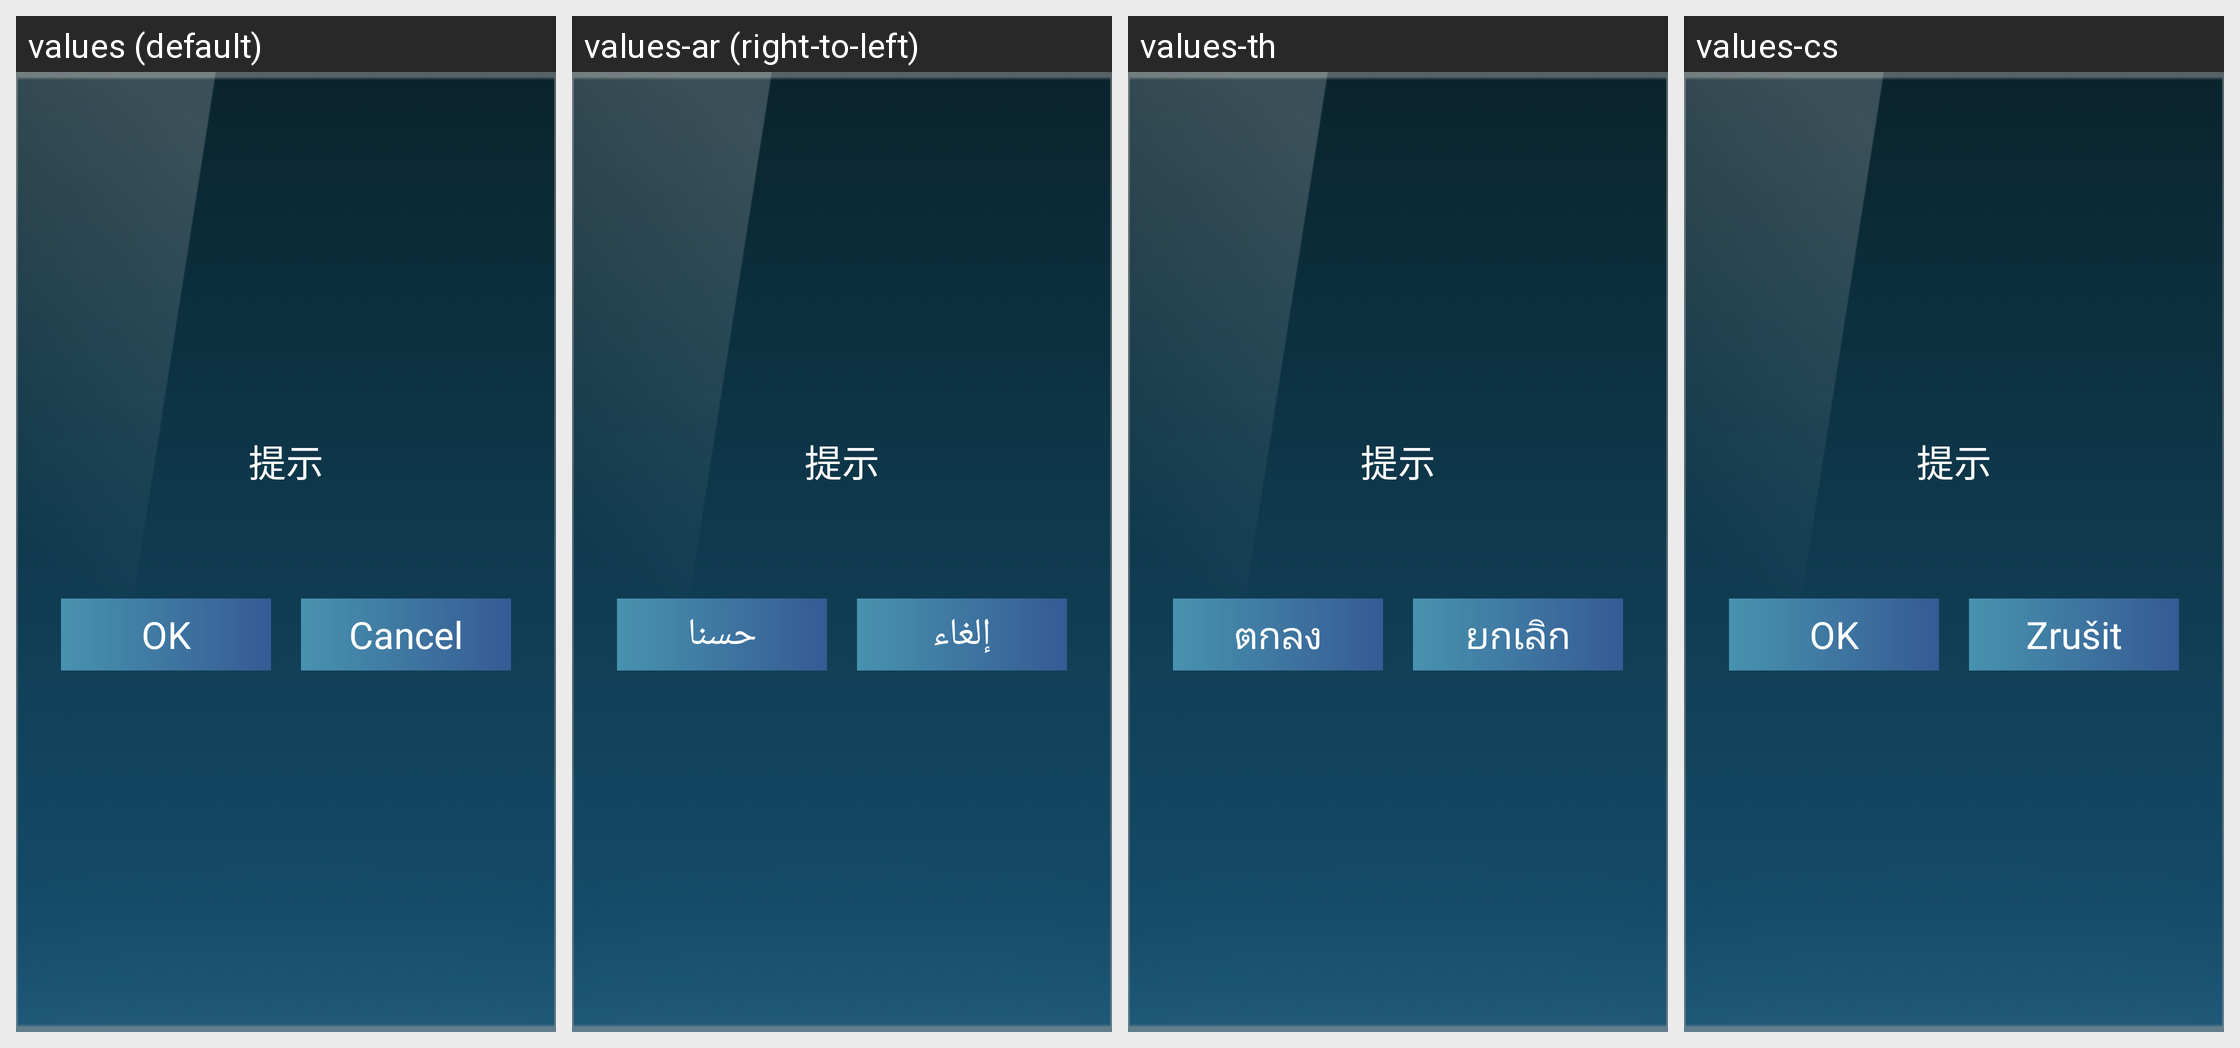

This grid shows one Android layout under several languages. Give, for every string resource on the screen, its name, the default text and each shown locale's text.
Android screen res/layout/dialog_bmw_id9_settings_restore.xml rendered under 4 locales, left to right: values (default), values-ar (right-to-left), values-th, values-cs. Device: Nexus 5 (rendered at 1080×1920; each locale shown at half size, 540×960, under a caption strip naming it); theme AppTheme.
Other locales in the repository, not shown: values-de, values-el, values-es, values-fr, values-hr, values-it, values-iw-rIL, values-ja, values-ko, values-nl, values-pl, values-pt, values-ru, values-tr-rTR, values-vi-rVN, values-zh-rCN, values-zh-rTW.
Strings drawn on this screen, with the default value and each locale's value (text and hints the layout hard-codes, and strings that could not be matched under every locale, appear in the picture but are not listed):

app_ok
  values: OK
  values-ar: حسنا
  values-th: ตกลง
  values-cs: OK

app_cancel
  values: Cancel
  values-ar: إلغاء
  values-th: ยกเลิก
  values-cs: Zrušit
